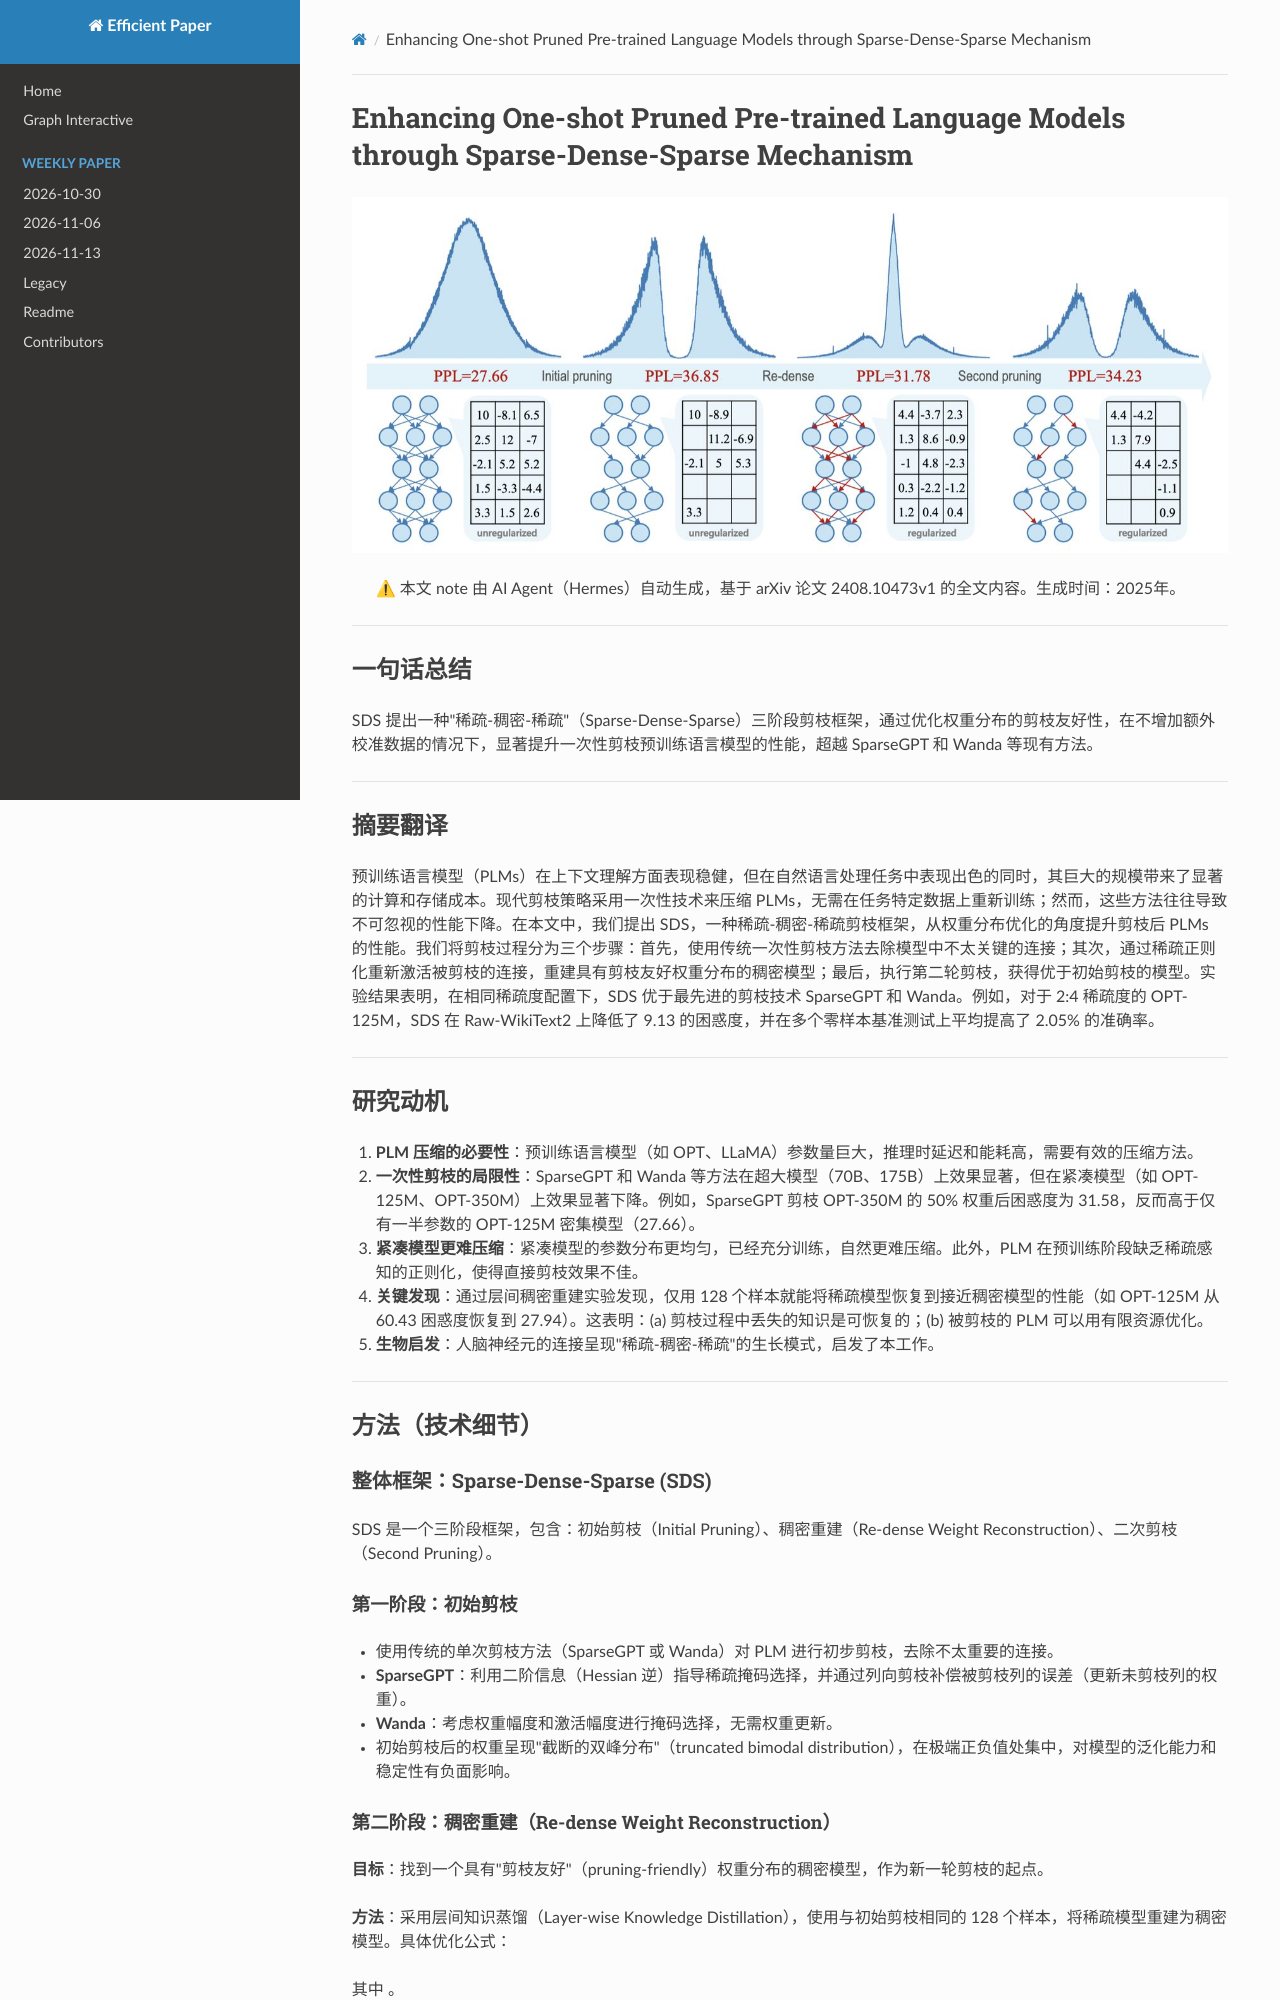

repository: hustzxd/EfficientPaper · page: notes/2025/SDS/note/index.html · generator: mkdocs

# Enhancing One-shot Pruned Pre-trained Language Models through Sparse-Dense-Sparse Mechanism

![](sds.png)

## Abstract

Pre-trained language models (PLMs) are engineered to be robust in contextual
understanding and exhibit outstanding performance in various natural language
processing tasks. However, their considerable size incurs significant
computational and storage costs. Modern pruning strategies employ one-shot
techniques to compress PLMs without the need for retraining on task-specific or
otherwise general data; however, these approaches often lead to an
indispensable r
